Run: headless pygame with SDL's dummy video driver; simulated clock (each Clock.tick advances the game by its frame time, no real sleeping); random seed 0; keys injected as events and as key.get_pressed() state; mouse plan: one left click at the window centre at the start of phase 2, then a move to the lower-right quarter at the start of phase 3.
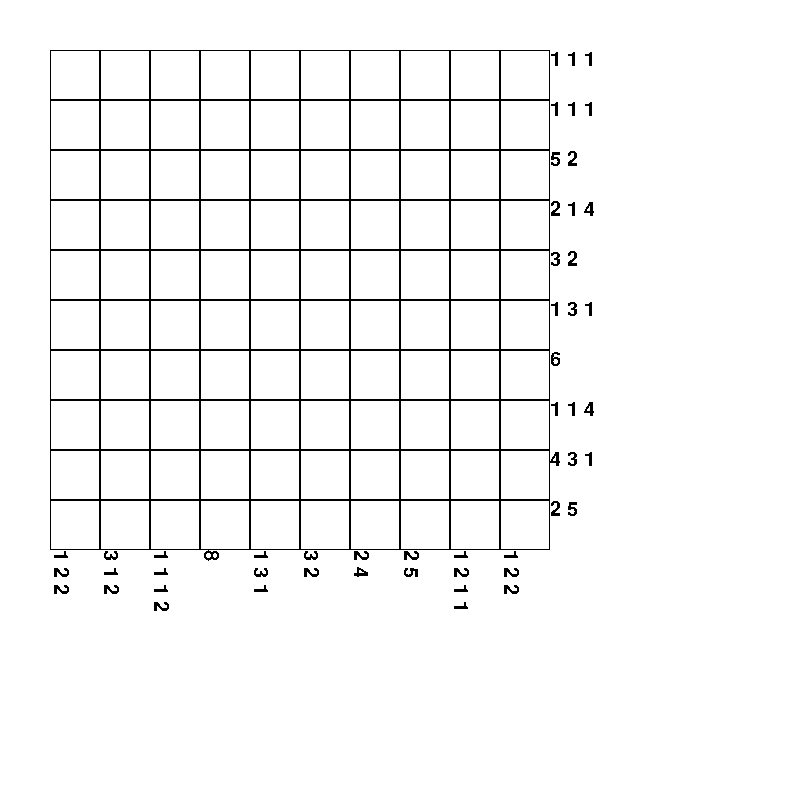
Frame 1 of 4 · flips 1–60 · no input
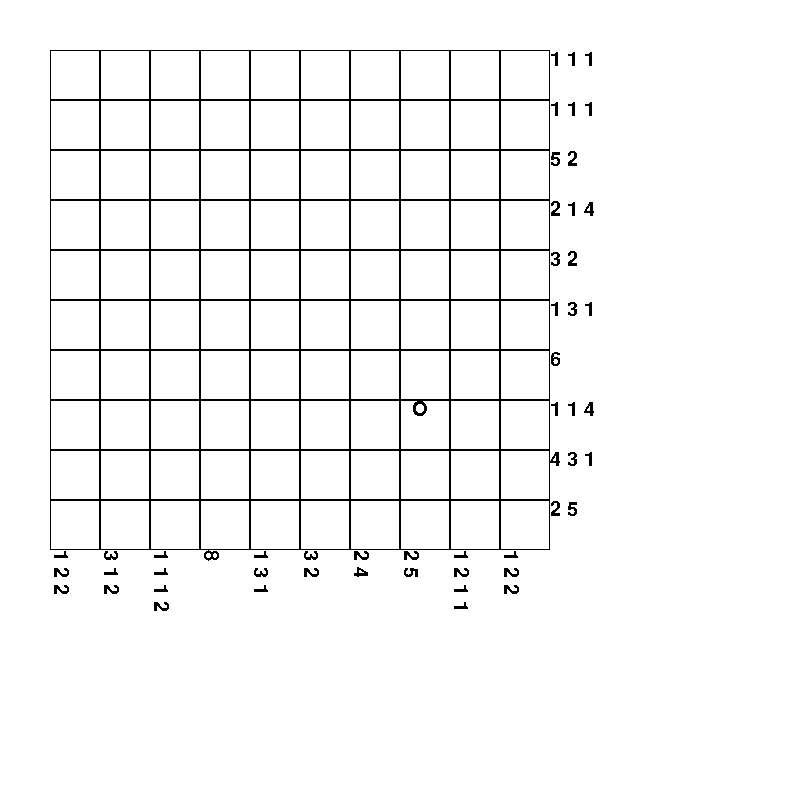
Frame 2 of 4 · flips 61–180 · clicked the window centre · tapped SPACE, RETURN · held RIGHT (→), D
Frame 3 of 4 · flips 181–300 · moved the mouse to the lower-right quarter · held DOWN (↓), S · screen unchanged from frame 2, image omitted
Frame 4 of 4 · flips 301–420 · held LEFT (←), A, UP (↑), W · screen unchanged from frame 3, image omitted

The pygame program that drew these frames:

import pygame
import random
import math

from array import *

'''
This is the main.py
Here the action will happen
'''

''' TODO VVV
Zeitnahme
Punktevergabe
Speicherung
Automatisches Setzen von Kreuzen, wenn Reihe vollständig
Gewinn-Screen
Lebensanzeige
'''

# CONSTANTS
# Miscellaneous
size_of_square = 50
filled = 0
transparent = 1

# Display
display_width = 800
display_height = 800
mid_x = display_width * 0.5
mid_y = display_height * 0.5

# Colors
black = (0, 0, 0)
white = (255, 255, 255)
red = (255, 0, 0)
green = (0, 255, 0)
blue = (0, 0, 255)

# PyGame
game_display = pygame.display.set_mode((display_width, display_height))
game_display.fill(white)
pygame.display.set_caption('Nonogramm')
clock = pygame.time.Clock()

# Game
time = 0
crashed = False
lives = 3
field = [[]]
numbers_x = [[]]
numbers_y = [[]]
already_drawn = []


# METHODS
# Draw Square
def square_empty(x, y, color):
    square_definition = (x, y, size_of_square, size_of_square)
    pygame.draw.rect(game_display, color, square_definition, transparent)


def square_proportions(x, y, color, width, height):
    square_definition = (x, y, width, height)
    pygame.draw.rect(game_display, color, square_definition, filled)


# Initialize field
def initiate_round():
    counter_x = 0
    counter_y = []

    for i in range(10):
        counter_y.insert(i, 0)
        numbers_y.insert(i, [])
        numbers_x.insert(i, [])

    for x in range(10):
        field.insert(x, [])
        for y in range(10):
            circle = bool(random.getrandbits(1))
            if circle:
                counter_y[y] += 1
                counter_x += 1
                if y == 9:
                    numbers_x[x].append(counter_x)
                    counter_x = 0
                if x == 9:
                    numbers_y[y].append(counter_y[y])
                    counter_y[y] = 0
            else:
                if counter_y[y] != 0:
                    numbers_y[y].append(counter_y[y])
                if counter_x != 0:
                    numbers_x[x].append(counter_x)
                counter_y[y] = 0
                counter_x = 0

            field[x].append(circle)


# Draw field
def create_field():
    for x in range(1, 11):
        text = font.render(create_string(numbers_y[x - 1]), False, (0, 0, 0))
        game_display.blit(text, (11 * size_of_square, x * size_of_square))

        for y in range(1, 11):
            text = font.render(create_string(numbers_x[y - 1]), False, (0, 0, 0))
            text = pygame.transform.rotate(text, 270)
            game_display.blit(text, (y * size_of_square, 11 * size_of_square))
            square_empty(x * size_of_square, y * size_of_square, black)


# Creation of String next to row/column
def create_string(row_or_column):
    string = ""
    for number in row_or_column:
        string += str(number)
        string += " "
    return string


# Draw X or O in square
def draw(coordinates, circle):
    x = round((coordinates[0] - 25) / 50)
    y = round((coordinates[1] - 25) / 50)

    if x < 1 or x > 10 or y < 1 or y > 10:
        return

    point = (x - 1, y - 1)

    if point in already_drawn:
        return

    already_drawn.append(point)

    correct = field[x - 1][y - 1]
    x = (x + (1 / 4)) * size_of_square
    y = y * size_of_square

    global lives

    if correct == circle:
        text = font.render('O' if circle else 'X', False, (0, 0, 0))
    else:
        text = font.render('X' if circle else 'O', False, (0, 0, 0))
        lives -= 1
        print("YOU LOST A LIVE. YOU HAVE STILL " + str(lives) + " LEFT") if lives > 0 else print("Loser")

    game_display.blit(text, (round(x), round(y)))


# PyGame initializing
pygame.init()
initiate_round()
font = pygame.font.SysFont('Comic Sans MS', 30)

# PyGame loop
while not crashed:
    for event in pygame.event.get():
        if pygame.mouse.get_pressed() == (1, 0, 0):
            draw(pygame.mouse.get_pos(), True)

        if pygame.mouse.get_pressed() == (0, 0, 1):
            draw(pygame.mouse.get_pos(), False)

        if event.type == pygame.QUIT or lives <= 0 or len(already_drawn) >= 100:
            crashed = True

    # Time increment
    time += 1

    # Creation of field
    create_field()

    pygame.display.update()
    clock.tick(60)

# PyGame quit
pygame.quit()
quit()
